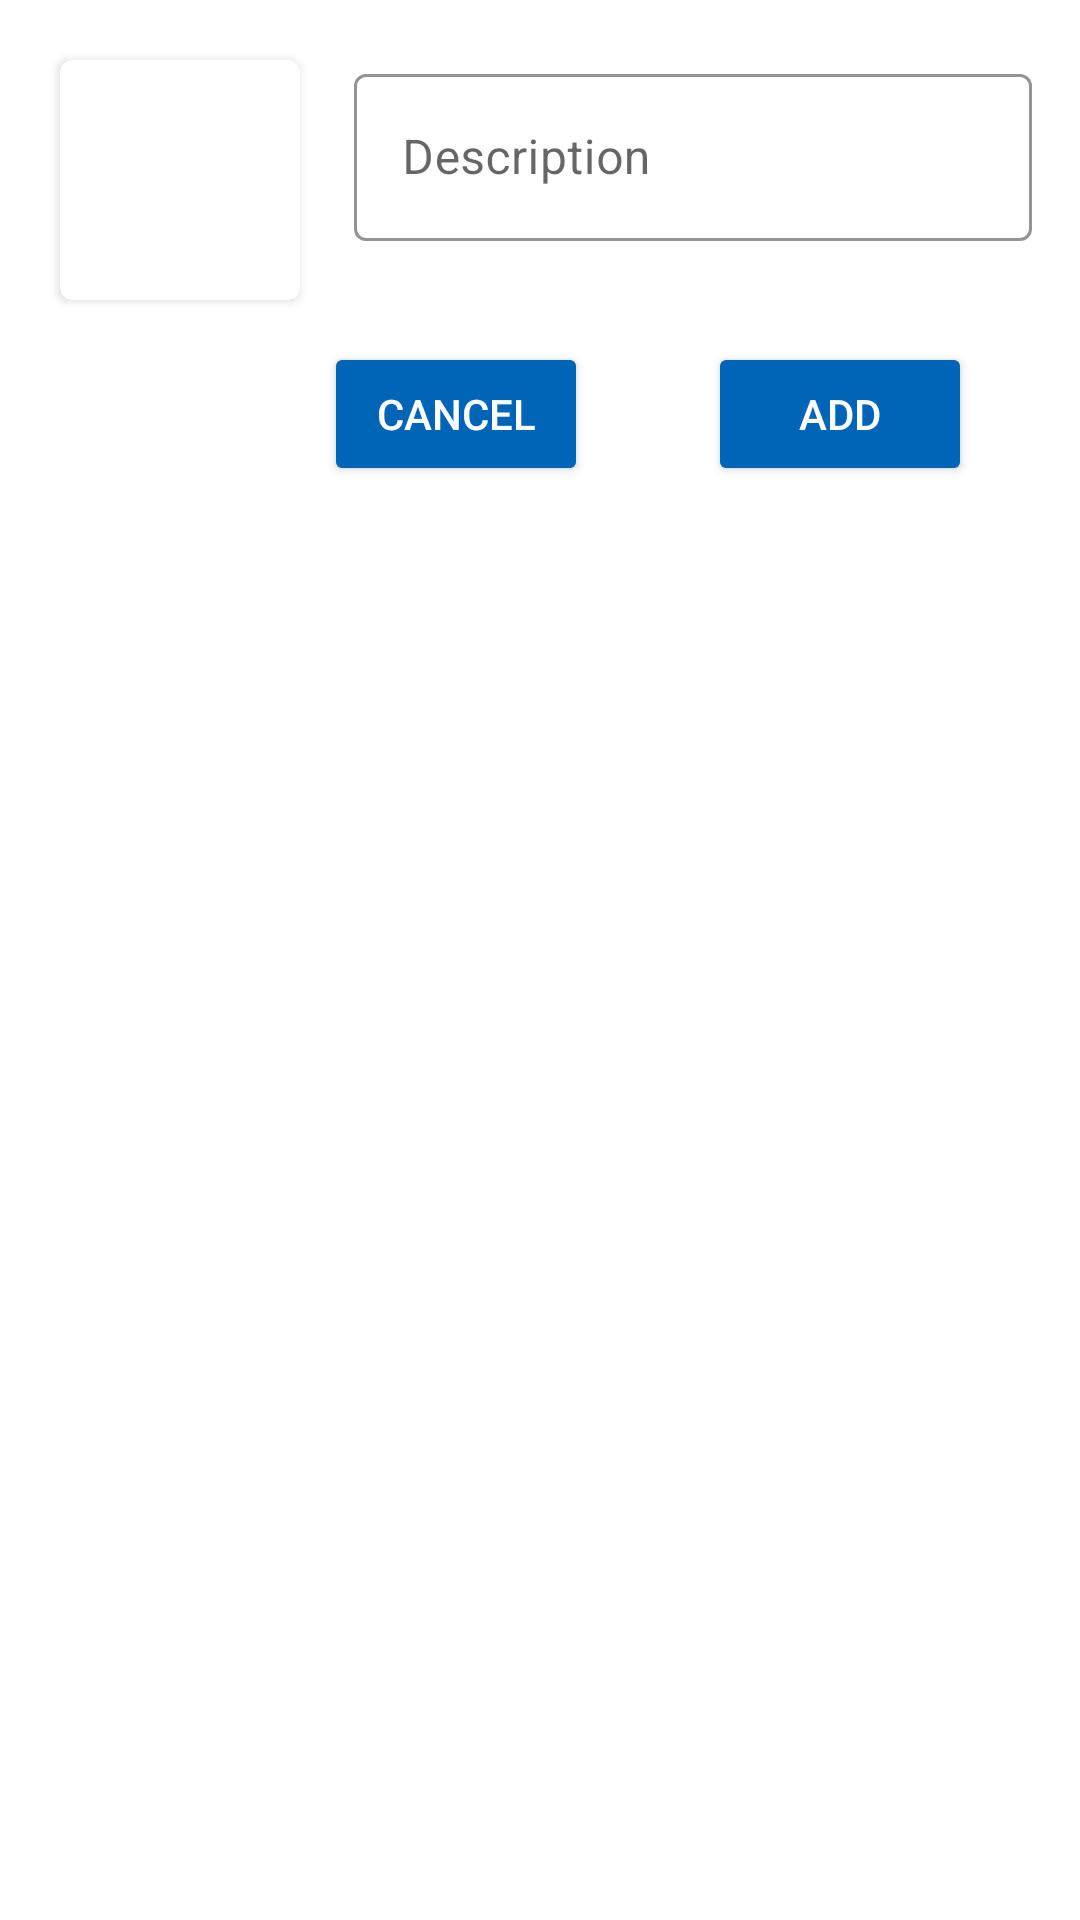

Write the Android layout XML for this screen, with the resource values it uses.
<!-- AndroidManifest.xml: application theme AppTheme -->
<!-- res/layout/popup_add_item.xml -->
<?xml version="1.0" encoding="utf-8"?>
<LinearLayout xmlns:android="http://schemas.android.com/apk/res/android"
    xmlns:app="http://schemas.android.com/apk/res-auto"
    xmlns:tools="http://schemas.android.com/tools"
    android:layout_width="match_parent"
    android:layout_height="match_parent"
    android:orientation="vertical"
    android:padding="16dp">

    <LinearLayout
        android:layout_width="match_parent"
        android:layout_height="wrap_content"
        android:orientation="horizontal">

        <LinearLayout
            android:layout_width="match_parent"
            android:layout_height="wrap_content">


            <androidx.cardview.widget.CardView
                android:layout_width="80dp"
                android:layout_height="80dp"
                android:foreground="?android:attr/selectableItemBackground"
                android:clickable="true"
                android:elevation="8dp"
                android:layout_gravity="center"
                android:layout_margin="4dp"
                app:cardCornerRadius="4dp">

                <ImageView
                    android:id="@+id/popupAddItem_ButtonImage"
                    android:layout_width="match_parent"
                    android:layout_height="match_parent"
                    android:scaleType="centerCrop" />
            </androidx.cardview.widget.CardView>

            <com.google.android.material.textfield.TextInputLayout
                android:id="@+id/name_text_input12"
                style="@style/Widget.MaterialComponents.TextInputLayout.OutlinedBox"
                android:layout_width="match_parent"
                android:layout_height="wrap_content"
                android:layout_gravity="center"
                android:layout_marginStart="14dp"
                app:boxStrokeColor="@color/colorPrimaryDark"
                app:errorEnabled="true">

                <com.google.android.material.textfield.TextInputEditText
                    android:id="@+id/popupAddItem_Name"
                    android:layout_gravity="center"
                    android:layout_width="match_parent"
                    android:layout_height="wrap_content"
                    android:hint="@string/description" />
            </com.google.android.material.textfield.TextInputLayout>

        </LinearLayout>

    </LinearLayout>

    <RelativeLayout
        android:layout_width="wrap_content"
        android:layout_height="wrap_content">

        <LinearLayout
            android:layout_width="wrap_content"
            android:layout_height="wrap_content"
            android:layout_alignParentEnd="true"
            android:layout_marginTop="10dp"
            android:orientation="horizontal">

            <Button
                android:id="@+id/popupAddItem_Cancel"
                android:layout_width="wrap_content"
                android:layout_height="wrap_content"
                android:layout_gravity="end"
                android:layout_marginStart="20dp"
                android:layout_marginEnd="20dp"
                android:text="@string/cancel"
                android:textColor="@color/colorWhite"
                android:theme="@style/button_custom" />

            <Button
                android:id="@+id/popupAddItem_Add"
                android:layout_width="wrap_content"
                android:layout_height="wrap_content"
                android:layout_gravity="end"
                android:layout_marginStart="20dp"
                android:layout_marginEnd="20dp"
                android:text="@string/add"
                android:textColor="@color/colorWhite"
                android:theme="@style/button_custom" />

        </LinearLayout>

    </RelativeLayout>

</LinearLayout>
<!-- resources referenced by this layout -->
<resources>
  <color name="colorPrimaryDark">#0064b7</color>
  <color name="colorWhite">#FFFFFF</color>
  <string name="add">ADD</string>
  <string name="cancel">CANCEL</string>
  <string name="description">Description</string>
  <style name="button_custom" parent="Theme.AppCompat.Light">
          <item name="colorControlHighlight">@color/colorPrimary</item>
          <item name="colorButtonNormal">@color/colorPrimaryDark</item>
      </style>
  <style name="AppTheme" parent="Theme.MaterialComponents.Light.NoActionBar">
          
          <item name="colorPrimary">@color/colorPrimary</item>
          <item name="colorPrimaryDark">@color/colorPrimaryDark</item>
          <item name="colorAccent">@color/colorAccent</item>
      </style>
  <color name="colorPrimary">#0091ea</color>
  <color name="colorAccent">#64c1ff</color>
</resources>
